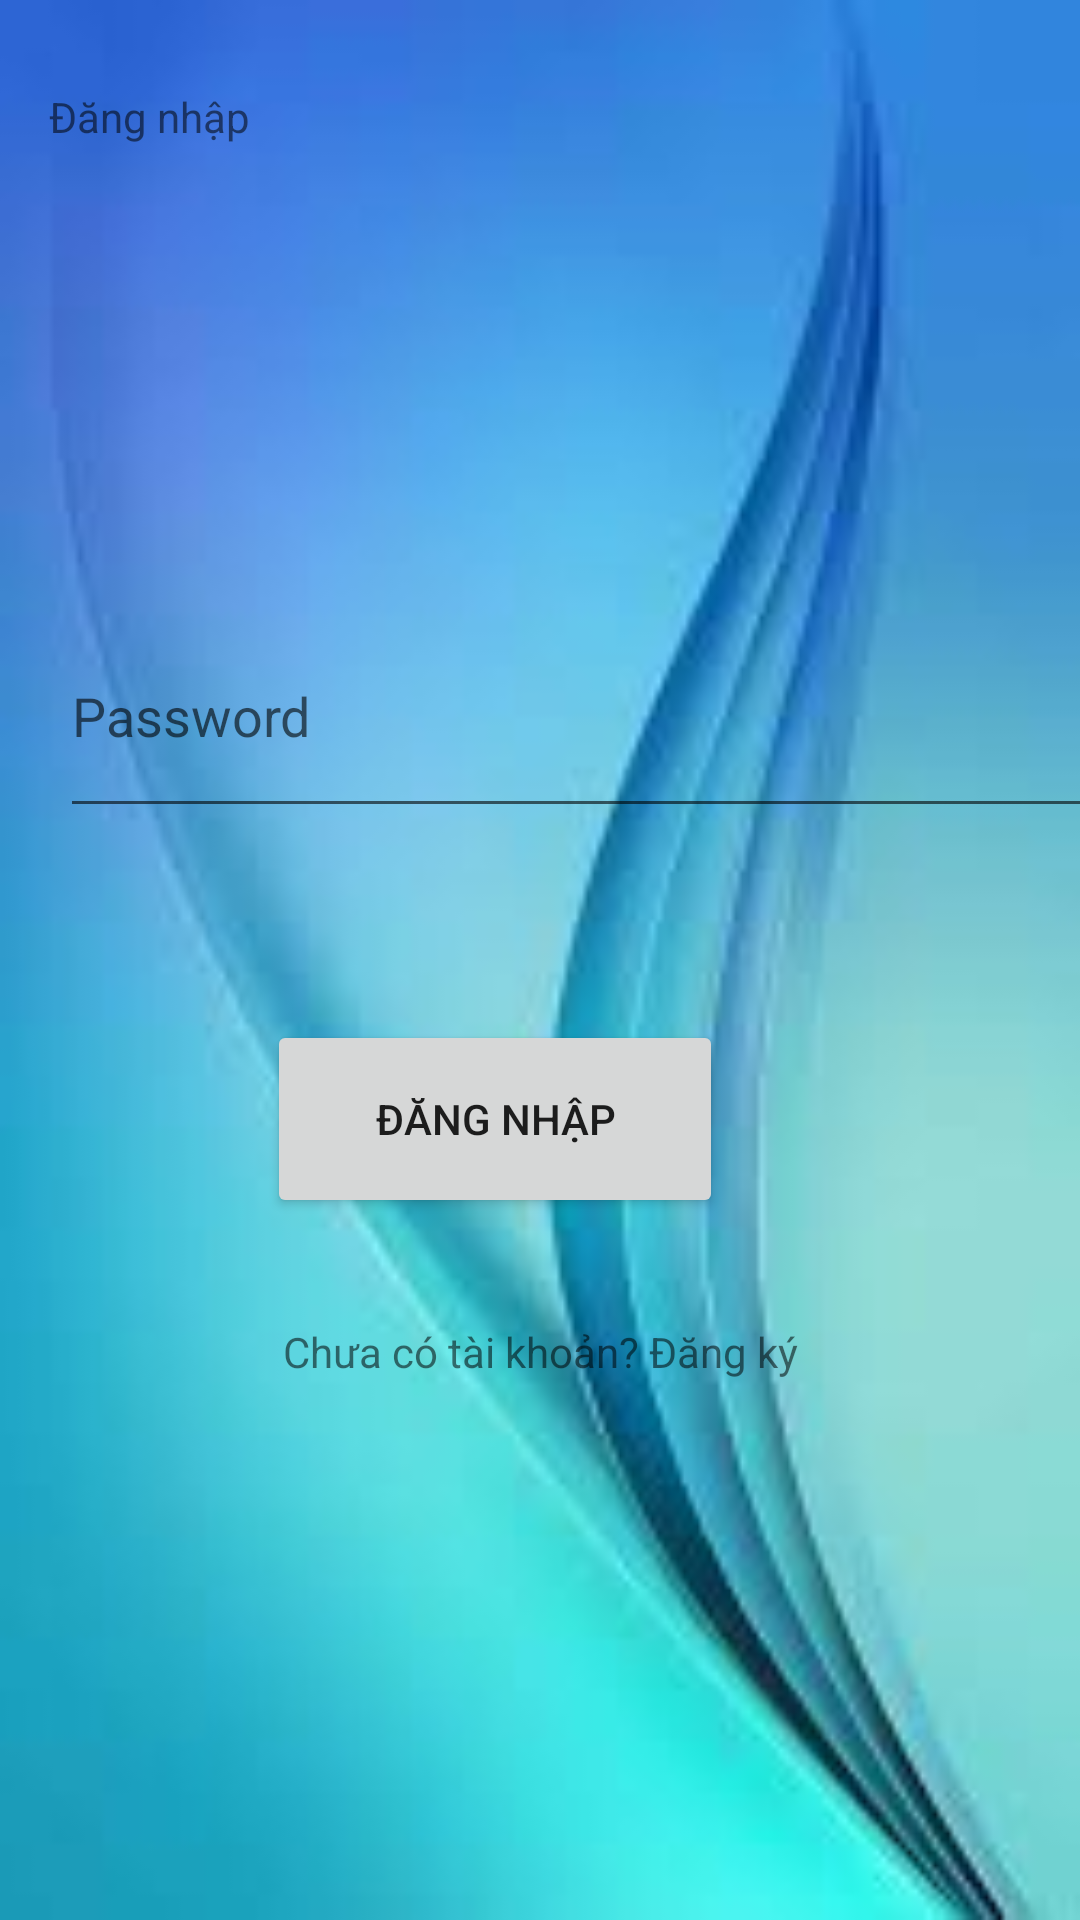

Android layout source for this screen:
<!-- AndroidManifest.xml: application theme AppTheme -->
<!-- res/layout/activity_login.xml -->
<?xml version="1.0" encoding="utf-8"?>
<androidx.constraintlayout.widget.ConstraintLayout xmlns:android="http://schemas.android.com/apk/res/android"
    android:background="@drawable/hinhnen_adr"
    xmlns:app="http://schemas.android.com/apk/res-auto"
    xmlns:tools="http://schemas.android.com/tools"
    android:id="@+id/main"
    android:layout_width="match_parent"
    android:layout_height="match_parent"
    tools:context=".MainActivity">

    <EditText
        android:id="@+id/editUser"
        android:layout_width="0dp"
        android:layout_height="0dp"
        android:layout_marginStart="16dp"
        android:layout_marginTop="231dp"
        android:layout_marginEnd="16dp"
        android:layout_marginBottom="142dp"
        android:ems="10"
        android:inputType="text"
        android:hint="Name"
        app:layout_constraintBottom_toTopOf="@+id/btnLogin"
        app:layout_constraintEnd_toEndOf="parent"
        app:layout_constraintStart_toStartOf="parent"
        app:layout_constraintTop_toTopOf="parent" />

    <EditText
        android:hint="Password"
        android:id="@+id/edtPass"
        android:layout_width="363dp"
        android:layout_height="78dp"
        android:layout_marginStart="20dp"
        android:layout_marginEnd="20dp"
        android:layout_marginBottom="320dp"
        android:ems="10"
        android:inputType="textPassword"
        app:layout_constraintBottom_toBottomOf="parent"
        app:layout_constraintEnd_toEndOf="parent"
        app:layout_constraintHorizontal_bias="0.0"
        app:layout_constraintStart_toStartOf="parent"
        app:layout_constraintTop_toBottomOf="@+id/editUser"
        app:layout_constraintVertical_bias="0.0" />

    <TextView
        android:id="@+id/tvTitleLogin"
        android:layout_width="wrap_content"
        android:layout_height="wrap_content"
        android:text="Đăng nhập"
        app:layout_constraintBottom_toBottomOf="parent"
        app:layout_constraintEnd_toEndOf="parent"
        app:layout_constraintHorizontal_bias="0.056"
        app:layout_constraintStart_toStartOf="parent"
        app:layout_constraintTop_toTopOf="parent"
        app:layout_constraintVertical_bias="0.047" />

    <Button
        android:id="@+id/btnLogin"
        android:layout_width="152dp"
        android:layout_height="66dp"
        android:layout_marginEnd="25dp"
        android:layout_marginBottom="35dp"
        android:text="Đăng nhập"
        app:layout_constraintBottom_toTopOf="@+id/tvRegisterLink"
        app:layout_constraintEnd_toEndOf="@+id/tvRegisterLink"
        app:layout_constraintTop_toBottomOf="@+id/editUser" />

    <TextView
        android:id="@+id/tvRegisterLink"
        android:layout_width="wrap_content"
        android:layout_height="wrap_content"
        android:layout_marginBottom="180dp"
        android:text="Chưa có tài khoản? Đăng ký"
        app:layout_constraintBottom_toBottomOf="parent"
        app:layout_constraintEnd_toEndOf="parent"
        app:layout_constraintStart_toStartOf="parent"
        app:layout_constraintTop_toBottomOf="@+id/btnLogin" />
</androidx.constraintlayout.widget.ConstraintLayout>
<!-- resources referenced by this layout -->
<resources>
  <!-- drawable hinhnen_adr: jpg bitmap (drawable, 4312 bytes) -->
</resources>
